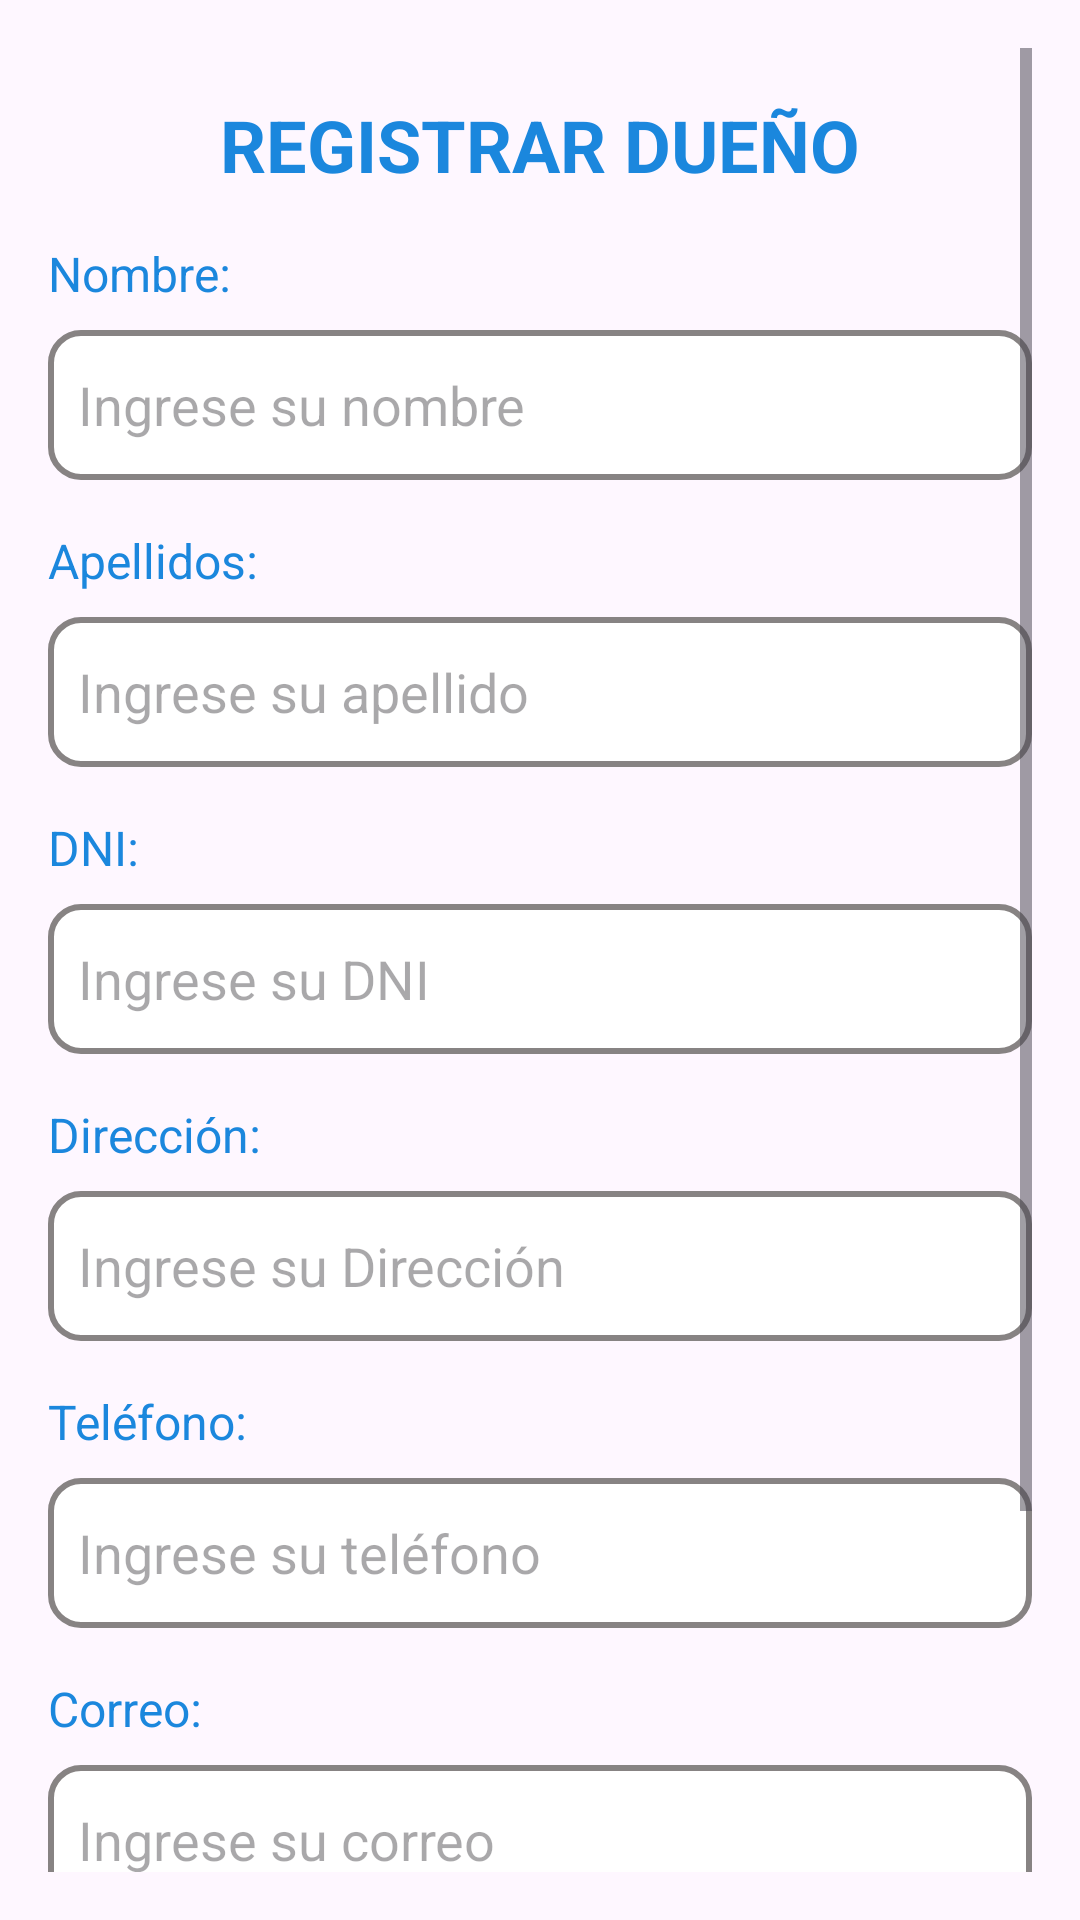

Write the Android layout XML for this screen, with the resource values it uses.
<!-- AndroidManifest.xml: application theme Theme.ProyectoEVC4 -->
<!-- res/layout/activity_registrar_dueno.xml -->
<?xml version="1.0" encoding="utf-8"?>
<ScrollView
    xmlns:android="http://schemas.android.com/apk/res/android"
    xmlns:app="http://schemas.android.com/apk/res-auto"
    xmlns:tools="http://schemas.android.com/tools"
    android:layout_width="match_parent"
    android:layout_height="match_parent"
    android:padding="16dp">

    <androidx.constraintlayout.widget.ConstraintLayout
        android:id="@+id/main"
        android:layout_width="match_parent"
        android:layout_height="wrap_content">

        <TextView
            android:id="@+id/textView"
            android:layout_width="0dp"
            android:layout_height="wrap_content"
            android:layout_marginTop="16dp"
            android:text="REGISTRAR DUEÑO"
            android:textAlignment="center"
            android:textColor="#1B87DD"
            android:textSize="24sp"
            android:textStyle="bold"
            app:layout_constraintEnd_toEndOf="parent"
            app:layout_constraintStart_toStartOf="parent"
            app:layout_constraintTop_toTopOf="parent" />

        <TextView
            android:id="@+id/textView2"
            android:layout_width="0dp"
            android:layout_height="wrap_content"
            android:layout_marginTop="16dp"
            android:text="Nombre:"
            android:textSize="16sp"
            app:layout_constraintEnd_toEndOf="parent"
            app:layout_constraintStart_toStartOf="parent"
            app:layout_constraintTop_toBottomOf="@+id/textView"
            android:textColor="#1B87DD"
            />

        <EditText
            android:id="@+id/etnombre"
            android:layout_width="0dp"
            android:layout_height="50dp"
            android:layout_marginTop="8dp"
            android:background="@drawable/caja"
            android:hint="Ingrese su nombre"
            android:inputType="text"
            android:paddingStart="10dp"
            app:layout_constraintEnd_toEndOf="parent"
            app:layout_constraintStart_toStartOf="parent"
            app:layout_constraintTop_toBottomOf="@+id/textView2" />

        <TextView
            android:id="@+id/textView3"
            android:layout_width="0dp"
            android:layout_height="wrap_content"
            android:layout_marginTop="16dp"
            android:text="Apellidos:"
            android:textSize="16sp"
            app:layout_constraintEnd_toEndOf="parent"
            app:layout_constraintStart_toStartOf="parent"
            app:layout_constraintTop_toBottomOf="@+id/etnombre"
            android:textColor="#1B87DD"
            />

        <EditText
            android:id="@+id/etapellido"
            android:layout_width="0dp"
            android:layout_height="50dp"
            android:layout_marginTop="8dp"
            android:background="@drawable/caja"
            android:hint="Ingrese su apellido"
            android:inputType="text"
            android:paddingStart="10dp"
            app:layout_constraintEnd_toEndOf="parent"
            app:layout_constraintStart_toStartOf="parent"
            app:layout_constraintTop_toBottomOf="@+id/textView3" />

        <TextView
            android:id="@+id/textView5"
            android:layout_width="0dp"
            android:layout_height="wrap_content"
            android:layout_marginTop="16dp"
            android:text="DNI:"
            android:textSize="16sp"
            app:layout_constraintEnd_toEndOf="parent"
            app:layout_constraintStart_toStartOf="parent"
            app:layout_constraintTop_toBottomOf="@+id/etapellido"
            android:textColor="#1B87DD"
            />

        <EditText
            android:id="@+id/etDni"
            android:layout_width="0dp"
            android:layout_height="50dp"
            android:layout_marginTop="8dp"
            android:background="@drawable/caja"
            android:hint="Ingrese su DNI"
            android:inputType="number"
            android:paddingStart="10dp"
            app:layout_constraintEnd_toEndOf="parent"
            app:layout_constraintStart_toStartOf="parent"
            app:layout_constraintTop_toBottomOf="@+id/textView5" />

        <TextView
            android:id="@+id/textView9"
            android:layout_width="0dp"
            android:layout_height="wrap_content"
            android:layout_marginTop="16dp"
            android:text="Dirección:"
            android:textSize="16sp"
            app:layout_constraintEnd_toEndOf="parent"
            app:layout_constraintStart_toStartOf="parent"
            app:layout_constraintTop_toBottomOf="@+id/etDni"
            android:textColor="#1B87DD"
            />

        <EditText
            android:id="@+id/etDireccion"
            android:layout_width="0dp"
            android:layout_height="50dp"
            android:layout_marginTop="8dp"
            android:background="@drawable/caja"
            android:hint="Ingrese su Dirección"
            android:inputType="text"
            android:paddingStart="10dp"
            app:layout_constraintEnd_toEndOf="parent"
            app:layout_constraintStart_toStartOf="parent"
            app:layout_constraintTop_toBottomOf="@+id/textView9" />

        <TextView
            android:id="@+id/textView8"
            android:layout_width="0dp"
            android:layout_height="wrap_content"
            android:layout_marginTop="16dp"
            android:text="Teléfono:"
            android:textSize="16sp"
            app:layout_constraintEnd_toEndOf="parent"
            app:layout_constraintStart_toStartOf="parent"
            app:layout_constraintTop_toBottomOf="@+id/etDireccion"
            android:textColor="#1B87DD"
            />

        <EditText
            android:id="@+id/etTelefono"
            android:layout_width="0dp"
            android:layout_height="50dp"
            android:layout_marginTop="8dp"
            android:background="@drawable/caja"
            android:hint="Ingrese su teléfono"
            android:inputType="phone"
            android:paddingStart="10dp"
            app:layout_constraintEnd_toEndOf="parent"
            app:layout_constraintStart_toStartOf="parent"
            app:layout_constraintTop_toBottomOf="@+id/textView8" />

        <TextView
            android:id="@+id/textView4"
            android:layout_width="0dp"
            android:layout_height="wrap_content"
            android:layout_marginTop="16dp"
            android:text="Correo:"
            android:textSize="16sp"
            app:layout_constraintEnd_toEndOf="parent"
            app:layout_constraintStart_toStartOf="parent"
            app:layout_constraintTop_toBottomOf="@+id/etTelefono"
            android:textColor="#1B87DD"
            />

        <EditText
            android:id="@+id/etCorreo"
            android:layout_width="0dp"
            android:layout_height="50dp"
            android:layout_marginTop="8dp"
            android:background="@drawable/caja"
            android:hint="Ingrese su correo"
            android:inputType="textEmailAddress"
            android:paddingStart="10dp"
            app:layout_constraintEnd_toEndOf="parent"
            app:layout_constraintStart_toStartOf="parent"
            app:layout_constraintTop_toBottomOf="@+id/textView4" />

        <TextView
            android:id="@+id/textView6"
            android:layout_width="0dp"
            android:layout_height="wrap_content"
            android:layout_marginTop="16dp"
            android:text="Contraseña:"
            android:textSize="16sp"
            app:layout_constraintEnd_toEndOf="parent"
            app:layout_constraintStart_toStartOf="parent"
            app:layout_constraintTop_toBottomOf="@+id/etCorreo"
            android:textColor="#1B87DD"
            />

        <EditText
            android:id="@+id/etContracena"
            android:layout_width="0dp"
            android:layout_height="50dp"
            android:background="@drawable/caja"
            android:hint="Ingrese su contraseña"
            android:inputType="textPassword"
            android:paddingStart="10dp"
            app:layout_constraintEnd_toEndOf="parent"
            app:layout_constraintStart_toStartOf="parent"
            app:layout_constraintTop_toBottomOf="@+id/textView6" />

        <Button
            android:id="@+id/btnRegistrarDueno"
            android:layout_width="0dp"
            android:layout_height="wrap_content"
            android:layout_marginTop="24dp"
            android:text="Registrar Usuario"
            android:textSize="16sp"
            android:backgroundTint="#1B87DD"
            android:textColor="#FFFFFF"
            app:layout_constraintEnd_toEndOf="parent"
            app:layout_constraintStart_toStartOf="parent"
            app:layout_constraintTop_toBottomOf="@+id/etContracena" />

    </androidx.constraintlayout.widget.ConstraintLayout>
</ScrollView>
<!-- resources referenced by this layout -->
<resources>
  <!-- drawable caja (drawable) -->
  <?xml version="1.0" encoding="utf-8"?>
  <selector xmlns:android="http://schemas.android.com/apk/res/android">
      <item android:state_enabled="true" android:state_focused="true">
          <shape android:shape="rectangle">
              <solid android:color="@color/white"/>
              <stroke android:color="#D36C6C" android:width="2dp"/>
              <corners android:radius="10dp"/>
          </shape>
      </item>
  
      <item android:state_enabled="true">
          <shape android:shape="rectangle">
              <solid android:color="@color/white"/>
              <stroke android:color="#878383" android:width="2dp"/>
              <corners android:radius="10dp"/>
          </shape>
      </item>
  </selector>
  <style name="Theme.ProyectoEVC4" parent="Base.Theme.ProyectoEVC4" />
  <style name="Base.Theme.ProyectoEVC4" parent="Theme.Material3.DayNight.NoActionBar">
          
          
      </style>
  <!-- not gathered from this repository: default colours our renderer supplied (Android Studio template values) -->
  <color name="white">#FFFFFFFF</color>
</resources>
